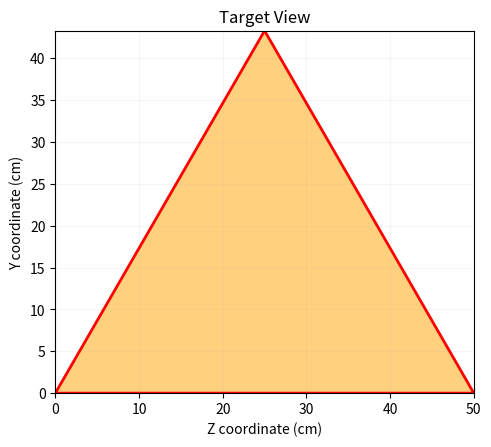

Generate this figure with matplotlib:
import matplotlib.pyplot as plt
import numpy as np
import json

def generate_triangle(ax, side_length):
    x0, y0 = 0, 0
    x1 = side_length
    y1 = 0
    height = (np.sqrt(3)/2) * side_length
    x2 = side_length / 2
    y2 = height
    triangle_x = [x0, x1, x2, x0]
    triangle_y = [y0, y1, y2, y0]
    ax.plot(triangle_x, triangle_y, 'r-', linewidth=2)
    ax.fill(triangle_x, triangle_y, 'orange', alpha=0.5)
    return [(x0, y0), (x1, y1), (x2, y2)]

def generate_circle(ax, center_x, center_y, diameter):
    radius = diameter / 2
    circle = plt.Circle((center_x, center_y), radius, color='white', fill=True)
    ax.add_patch(circle)
    return (center_x, center_y), radius

def generate_black_circle(ax, center_x, center_y, diameter):
    radius = diameter / 2
    black_circle = plt.Circle((center_x, center_y), radius, color='black', fill=True, zorder=3)
    ax.add_patch(black_circle)
    return (center_x, center_y), radius

def is_circle_in_triangle(center, radius, vertices):
    for i in range(3):
        p1 = vertices[i]
        p2 = vertices[(i + 1) % 3]
        d = np.abs(np.cross(np.subtract(p2, p1), np.subtract(p1, center)) / np.linalg.norm(np.subtract(p2, p1)))
        if d < radius:
            return False
    return True

def plot_Target_view(side_length_m, target_center_x_m, target_center_y_m, target_diameter_m, json_file_path):
    side_length_cm = round(side_length_m * 100, 2)
    target_center_x_cm = round(target_center_x_m * 100, 2)
    target_center_y_cm = round(target_center_y_m * 100, 2)
    target_diameter_cm = round(target_diameter_m * 100, 2)

    dpi = 100
    size_in_inches = 540 / dpi

    fig, ax = plt.subplots(figsize=(size_in_inches, size_in_inches), dpi=dpi)
    vertices = generate_triangle(ax, side_length_cm)

    ax.set_xlim(0, side_length_cm)
    ax.set_ylim(0, (np.sqrt(3)/2) * side_length_cm)
    ax.set_aspect('equal', adjustable='box')
    ax.grid(True, alpha=0.1)
    ax.set_title('Target View')
    ax.set_xlabel('Z coordinate (cm)')
    ax.set_ylabel('Y coordinate (cm)')

    print(f"Distance from left to center: {target_center_x_cm} cm")
    print(f"Distance from bottom to center: {target_center_y_cm} cm")

plot_Target_view(0.5, 0.35, 0.0875, 0.137, 'Simulation Calculation\SquashBall_Pos.json')
plt.savefig("Picture\EmptyTarget.png")
